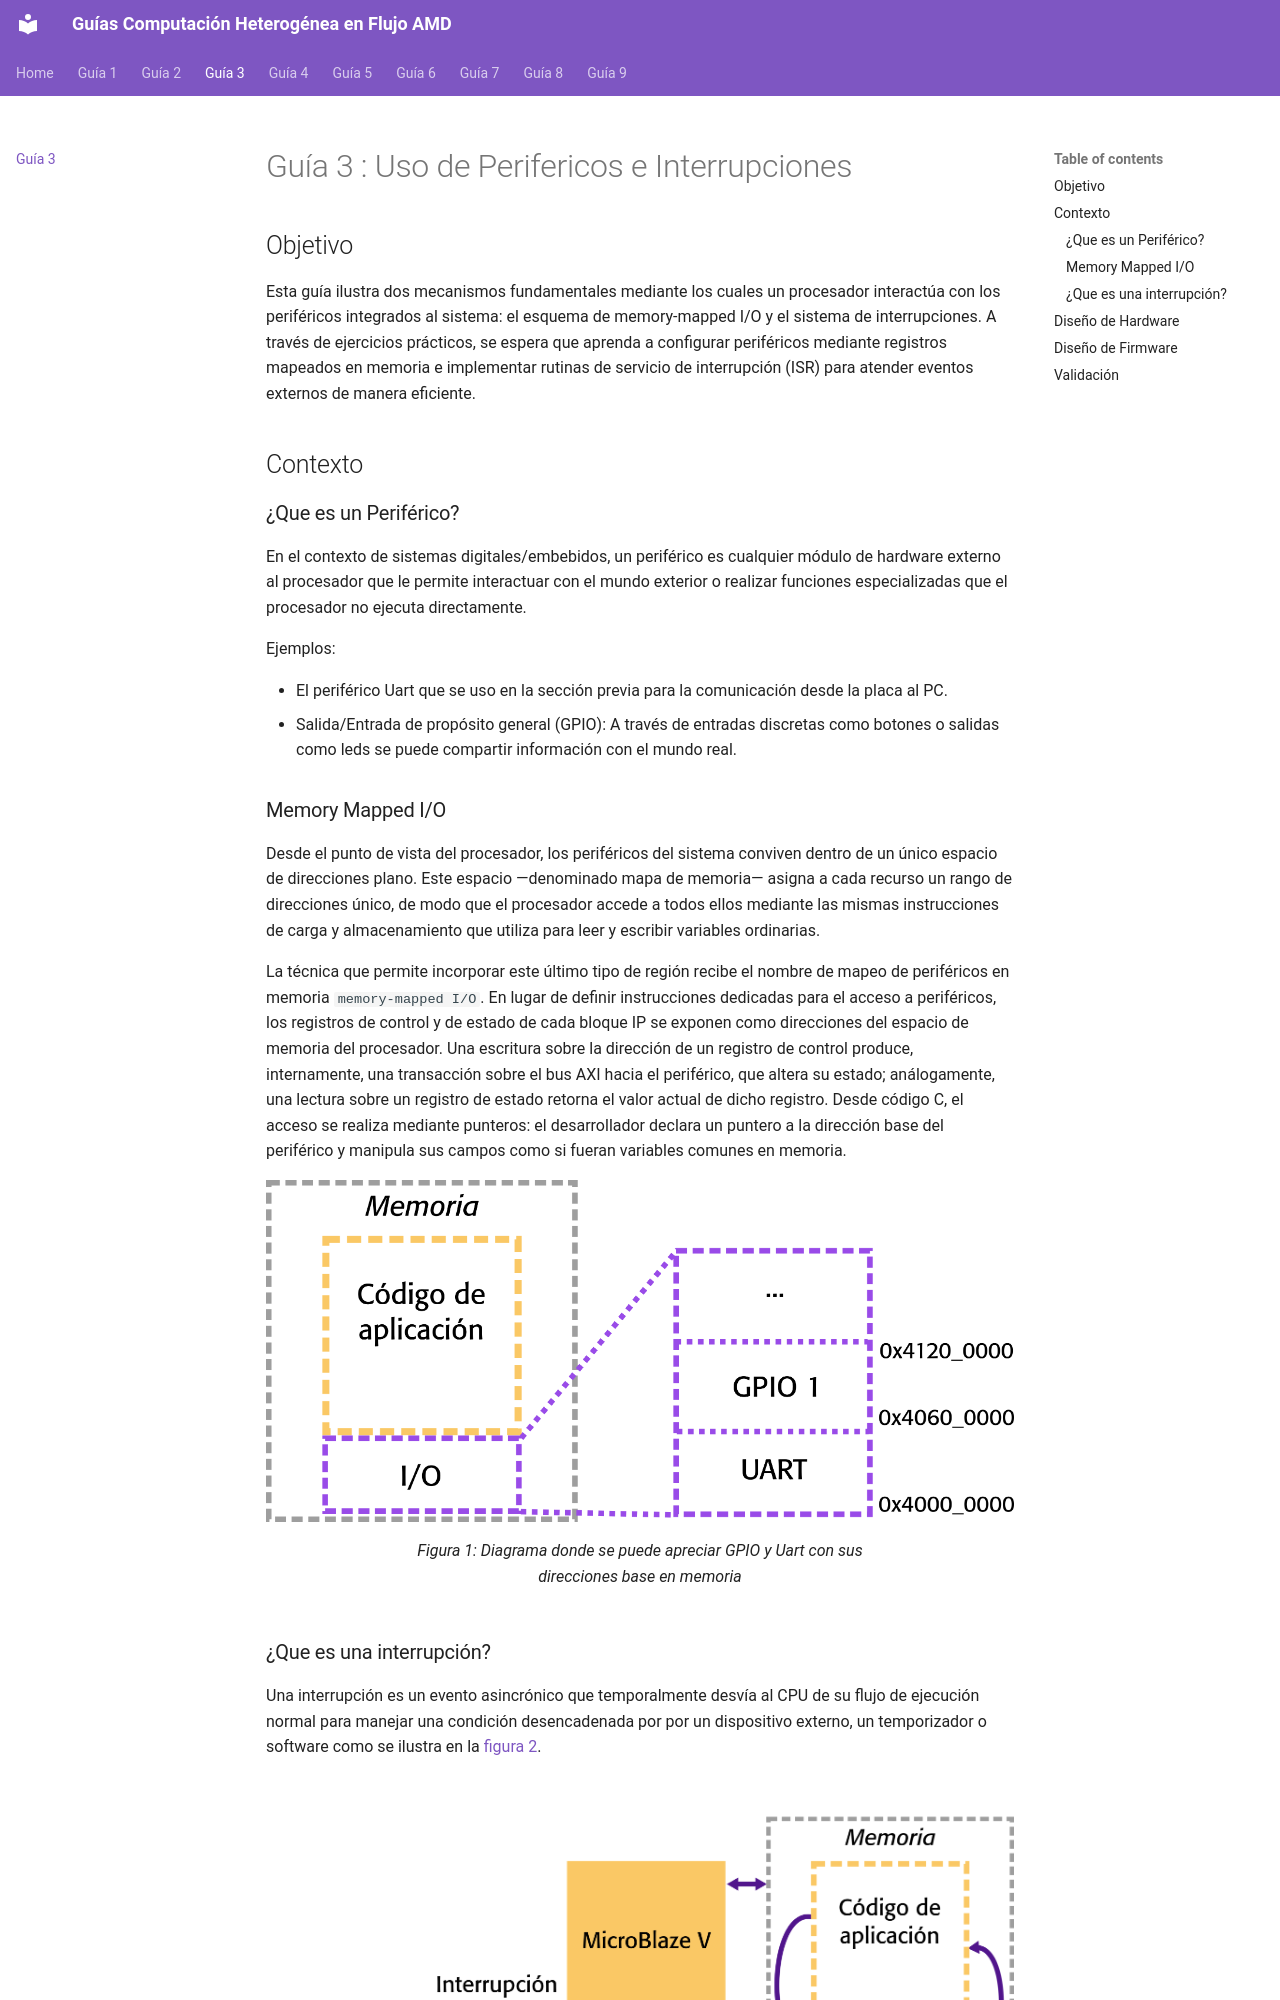

repository: vicenteramirezp/MicroblazeV_Examples_Doc · page: Ejemplo_3_Interrupts/Ejemplo_3/index.html · generator: mkdocs

# Guía 3 : Uso de Perifericos e Interrupciones

## Objetivo

Esta guía ilustra dos mecanismos fundamentales mediante los cuales un procesador interactúa con los periféricos integrados al sistema: el esquema de memory-mapped I/O y el sistema de interrupciones. A través de ejercicios prácticos, se espera que aprenda a configurar periféricos mediante registros mapeados en memoria e implementar rutinas de servicio de interrupción (ISR) para atender eventos externos de manera eficiente.

## Contexto


### ¿Que es un Periférico?

En el contexto de sistemas digitales/embebidos, un periférico es cualquier módulo de hardware externo al procesador que le permite interactuar con el mundo exterior o realizar funciones especializadas que el procesador no ejecuta directamente.

Ejemplos:

- El periférico Uart que se uso en la sección previa para la comunicación desde la placa al PC.
- Salida/Entrada de propósito general (GPIO): A través de entradas discretas como botones o salidas como leds se puede compartir información con el mundo real.

### Memory Mapped I/O


Desde el punto de vista del procesador, los periféricos del sistema conviven dentro de un
único espacio de direcciones plano. Este espacio —denominado mapa de memoria— asigna a cada recurso un rango de direcciones único, de modo que el procesador accede a todos ellos mediante las mismas instrucciones de carga y almacenamiento que utiliza para leer y escribir variables ordinarias. 


La técnica que permite incorporar este último tipo de región recibe el nombre de mapeo de periféricos en memoria `memory-mapped I/O`. En lugar de definir instrucciones dedicadas para el acceso a periféricos, los registros de control y de estado de cada bloque IP se exponen como direcciones del espacio de memoria del procesador. Una escritura sobre la dirección de un registro de control produce, internamente, una transacción sobre el bus AXI hacia el periférico, que altera su estado; análogamente, una lectura sobre un registro de estado retorna el valor actual de dicho
registro. Desde código C, el acceso se realiza mediante punteros: el desarrollador declara un puntero  a la dirección base del periférico y manipula sus campos como si fueran variables comunes en memoria.

![Diagrama donde se puede apreciar GPIO y Uart con sus direcciones base en memoria](img/MMIO.png){  width="1000" }
